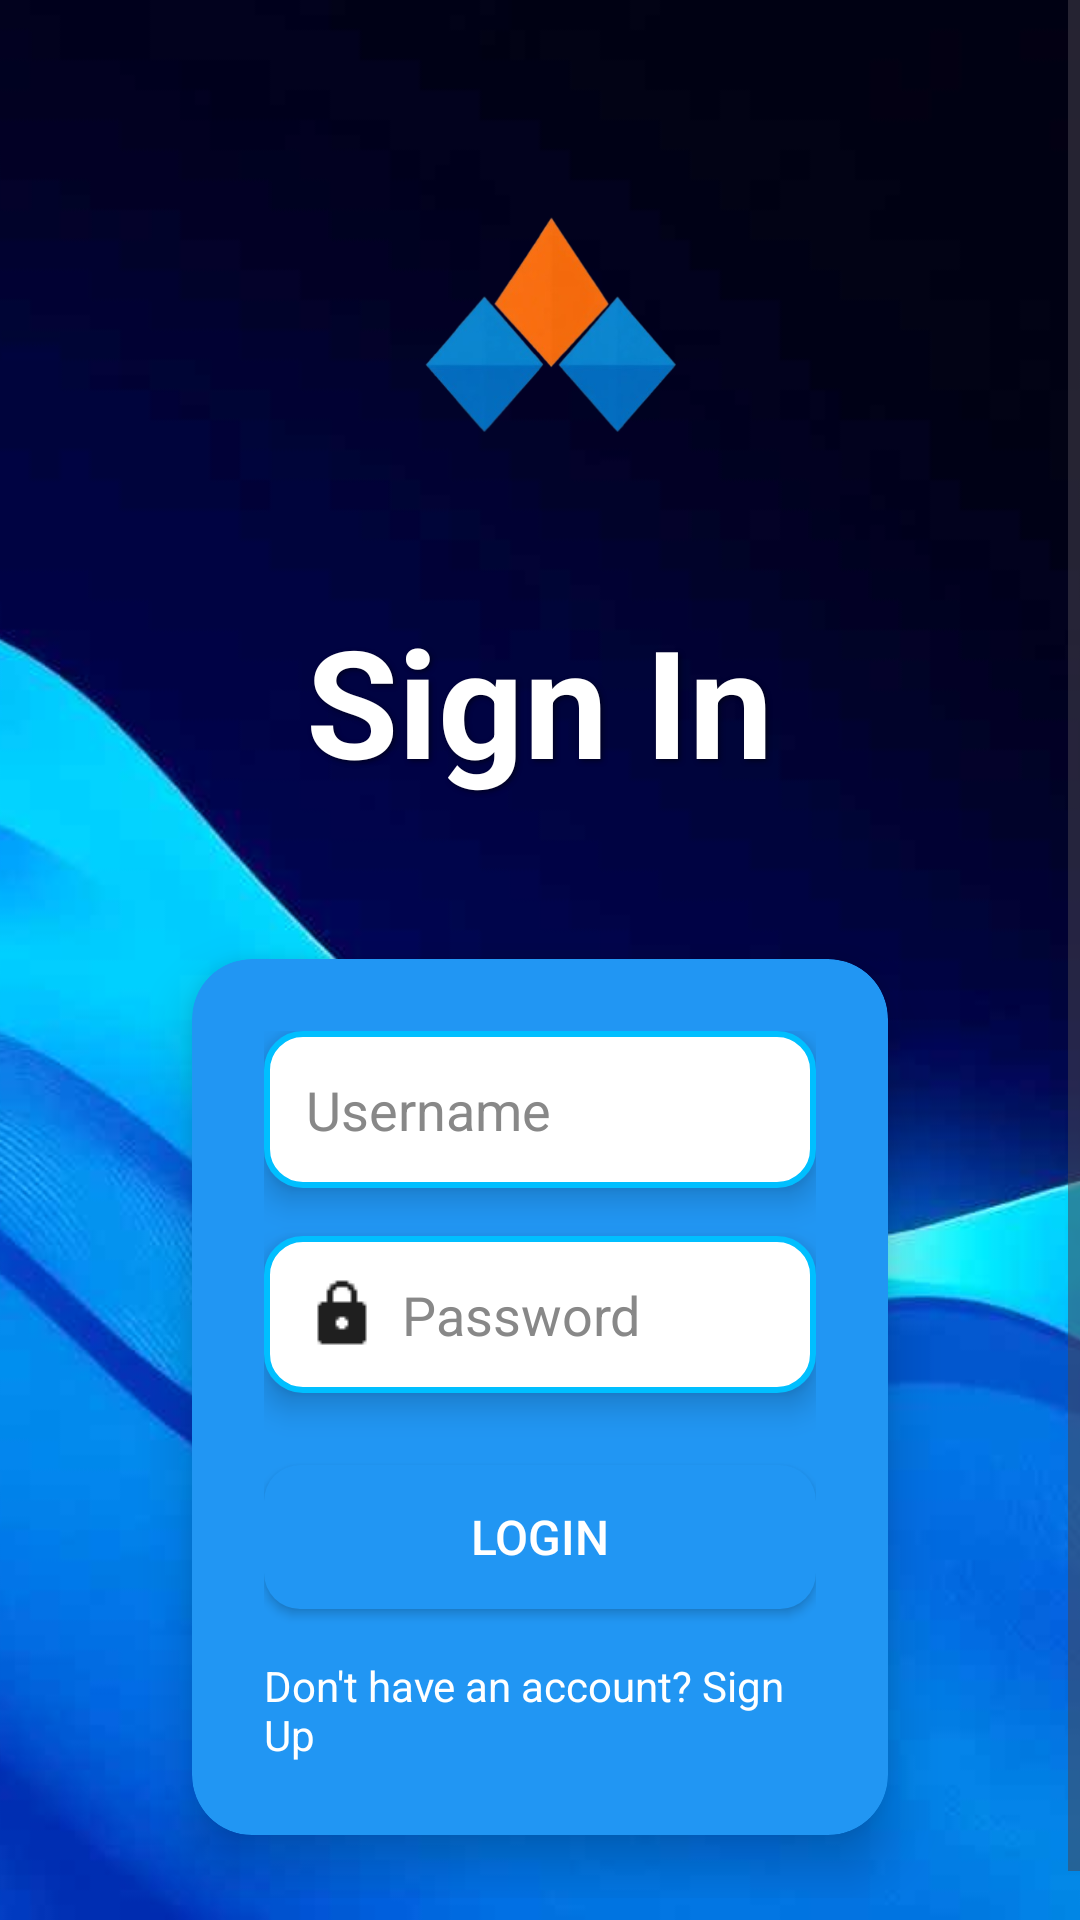

Layout XML and referenced resources for this Android screen:
<!-- AndroidManifest.xml: application theme Theme.StudentList2025 -->
<!-- res/layout/activity_sign_in.xml -->
<?xml version="1.0" encoding="utf-8"?>
<RelativeLayout xmlns:android="http://schemas.android.com/apk/res/android"
    xmlns:card_view="http://schemas.android.com/apk/res-auto"
    android:layout_width="match_parent"
    android:layout_height="match_parent">

    <ImageView
        android:id="@+id/bgImage"
        android:layout_width="match_parent"
        android:layout_height="match_parent"
        android:scaleType="centerCrop"
        android:src="@drawable/john"
        android:contentDescription="Background" />

    <ScrollView
        android:layout_width="match_parent"
        android:layout_height="match_parent"
        android:fillViewport="true">

        <LinearLayout
            android:layout_width="match_parent"
            android:layout_height="wrap_content"
            android:orientation="vertical"
            android:gravity="center"
            android:padding="24dp">

            <ImageView
                android:id="@+id/logoImage"
                android:layout_width="140dp"
                android:layout_height="140dp"
                android:src="@drawable/loggo"
                android:contentDescription="App Logo"
                android:layout_marginTop="24dp"
                android:layout_marginBottom="12dp" />

            <TextView
                android:id="@+id/formTitle"
                android:layout_width="wrap_content"
                android:layout_height="wrap_content"
                android:text="Sign In"
                android:textSize="50sp"
                android:textStyle="bold"
                android:textColor="#FFFFFF"
                android:shadowColor="#80000000"
                android:shadowDx="2"
                android:shadowDy="2"
                android:shadowRadius="4"
                android:layout_marginBottom="32dp" />

            <androidx.cardview.widget.CardView
                android:layout_width="match_parent"
                android:layout_height="wrap_content"
                android:layout_marginHorizontal="24dp"
                card_view:cardCornerRadius="20dp"
                card_view:cardElevation="10dp"
                card_view:cardUseCompatPadding="true"
                card_view:cardBackgroundColor="#2196F3">

                <LinearLayout
                    android:layout_width="match_parent"
                    android:layout_height="wrap_content"
                    android:orientation="vertical"
                    android:padding="24dp">

                    <EditText
                        android:id="@+id/etUsername"
                        android:layout_width="match_parent"
                        android:layout_height="wrap_content"
                        android:hint="Username"
                        android:inputType="textPersonName"
                        android:background="@drawable/textbox_gradient"
                        android:padding="14dp"
                        android:textColor="#000000"
                        android:textColorHint="#888888"
                        android:drawableLeft="@drawable/ic_person_black_24dp"
                        android:drawablePadding="8dp"
                        android:elevation="6dp"
                        android:layout_marginBottom="16dp" />

                    <EditText
                        android:id="@+id/etPassword"
                        android:layout_width="match_parent"
                        android:layout_height="wrap_content"
                        android:hint="Password"
                        android:inputType="textPassword"
                        android:background="@drawable/textbox_gradient"
                        android:padding="14dp"
                        android:textColor="#000000"
                        android:textColorHint="#888888"
                        android:drawableLeft="@drawable/ic_lock_black_24dp"
                        android:drawablePadding="8dp"
                        android:elevation="6dp"
                        android:layout_marginBottom="24dp" />

                    <Button
                        android:id="@+id/btnLogin"
                        android:layout_width="match_parent"
                        android:layout_height="wrap_content"
                        android:text="Login"
                        android:textSize="16sp"
                        android:background="@drawable/button_gradient"
                        android:textColor="#FFFFFF"
                        android:elevation="6dp"
                        android:layout_marginBottom="16dp" />

                    <TextView
                        android:id="@+id/tvSignUp"
                        android:layout_width="wrap_content"
                        android:layout_height="wrap_content"
                        android:text="Don't have an account? Sign Up"
                        android:textSize="14sp"
                        android:textColor="#FFFFFF"
                        android:textColorLink="#2196F3"
                        android:layout_gravity="center"
                        android:clickable="true"
                        android:focusable="true" />
                </LinearLayout>
            </androidx.cardview.widget.CardView>
        </LinearLayout>
    </ScrollView>
</RelativeLayout>
<!-- resources referenced by this layout -->
<resources>
  <!-- drawable button_gradient (drawable) -->
  <?xml version="1.0" encoding="utf-8"?>
  <shape xmlns:android="http://schemas.android.com/apk/res/android"
      android:shape="rectangle">
      <solid android:color="#2196F3" /> 
      <corners android:radius="12dp" />
      <padding
          android:left="12dp"
          android:top="8dp"
          android:right="12dp"
          android:bottom="8dp" />
  </shape>
  <!-- drawable ic_lock_black_24dp: png bitmap (drawable, 406 bytes) -->
  <!-- drawable john: jpg bitmap (drawable, 33283 bytes) -->
  <!-- drawable loggo: png bitmap (drawable, 65894 bytes) -->
  <!-- drawable textbox_gradient (drawable) -->
  <?xml version="1.0" encoding="utf-8"?>
  <shape xmlns:android="http://schemas.android.com/apk/res/android"
      android:shape="rectangle">
      <solid android:color="#FFFFFF" />
      <corners android:radius="12dp" />
      <stroke
          android:width="2dp"
          android:color="#00BFFF" />
      <padding
          android:left="12dp"
          android:top="12dp"
          android:right="12dp"
          android:bottom="12dp" />
  </shape>
  <style name="Theme.StudentList2025" parent="Base.Theme.StudentList2025" />
  <style name="Base.Theme.StudentList2025" parent="Theme.Material3.DayNight.NoActionBar">
          <item name="colorPrimary">#0D47A1</item> 
          <item name="colorPrimaryVariant">#1565C0</item>
          <item name="colorAccent">#0D47A1</item>
          <item name="colorOnPrimary">#FFFFFF</item>
  
      </style>
</resources>
